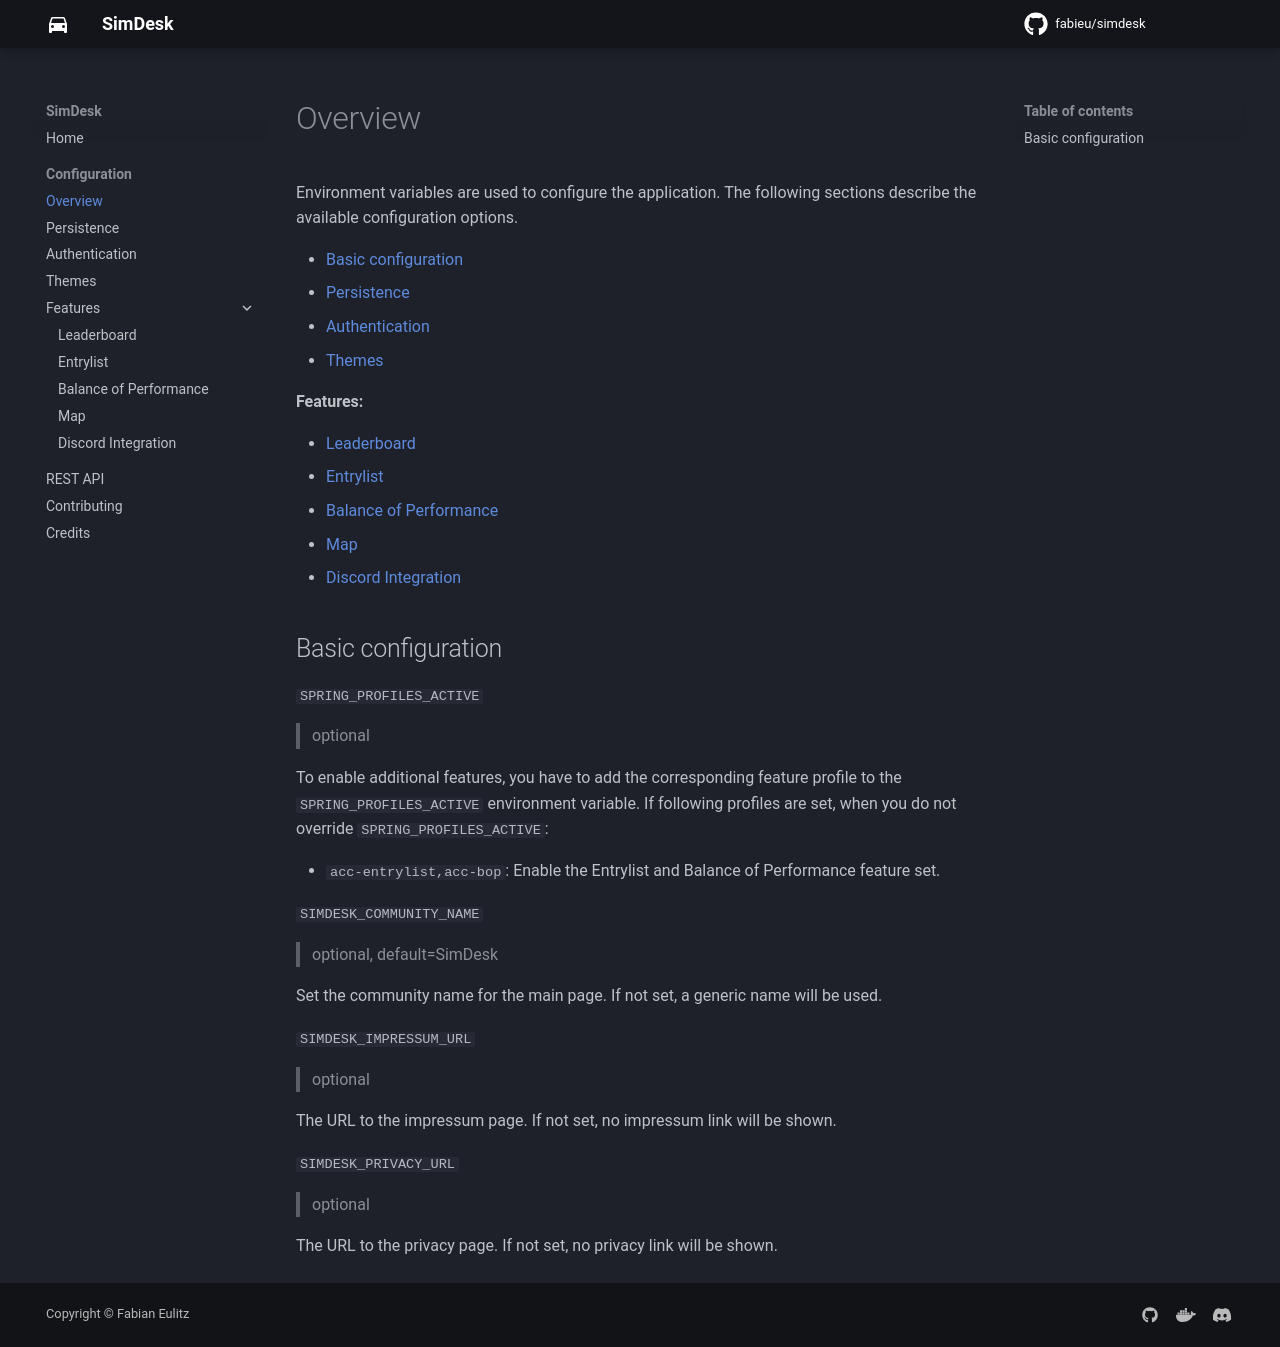

repository: fabieu/simdesk · page: config/overview/index.html · generator: mkdocs

Environment variables are used to configure the application. The following sections describe the available configuration
options.

- [Basic configuration](#basic-configuration)
- [Persistence](persistence.md)
- [Authentication](auth.md)
- [Themes](themes.md)

**Features:**

- [Leaderboard](acc-leaderboard.md)
- [Entrylist](acc-entrylist.md)
- [Balance of Performance](acc-bop.md)
- [Map](map.md)
- [Discord Integration](discord.md)

## Basic configuration

`SPRING_PROFILES_ACTIVE`

> optional

To enable additional features, you have to add the corresponding feature profile to the `SPRING_PROFILES_ACTIVE`
environment variable. If following profiles are set, when you do not override `SPRING_PROFILES_ACTIVE`:

- `acc-entrylist,acc-bop`: Enable the Entrylist and Balance of Performance feature set.

`SIMDESK_COMMUNITY_NAME`

> optional, default=SimDesk

Set the community name for the main page. If not set, a generic name will be used.

`SIMDESK_IMPRESSUM_URL`

> optional

The URL to the impressum page. If not set, no impressum link will be shown.

`SIMDESK_PRIVACY_URL`

> optional

The URL to the privacy page. If not set, no privacy link will be shown.
